The GitHub repository omarbesbes/RUnet contains a labelled image folder "LR" with 4 categories: berry, bird, dog, flower. Examples follow, each with its label.

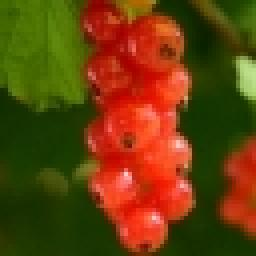
Label: berry

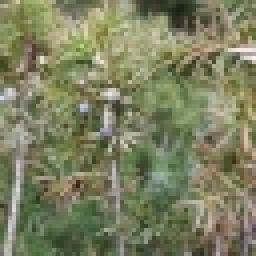
Label: berry

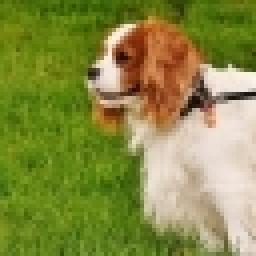
Label: dog

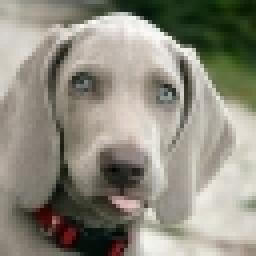
Label: dog

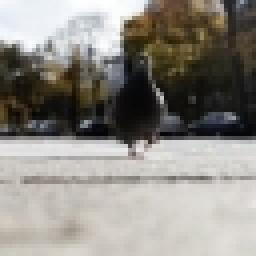
Label: bird

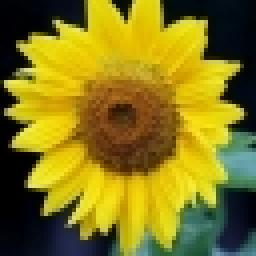
Label: flower
